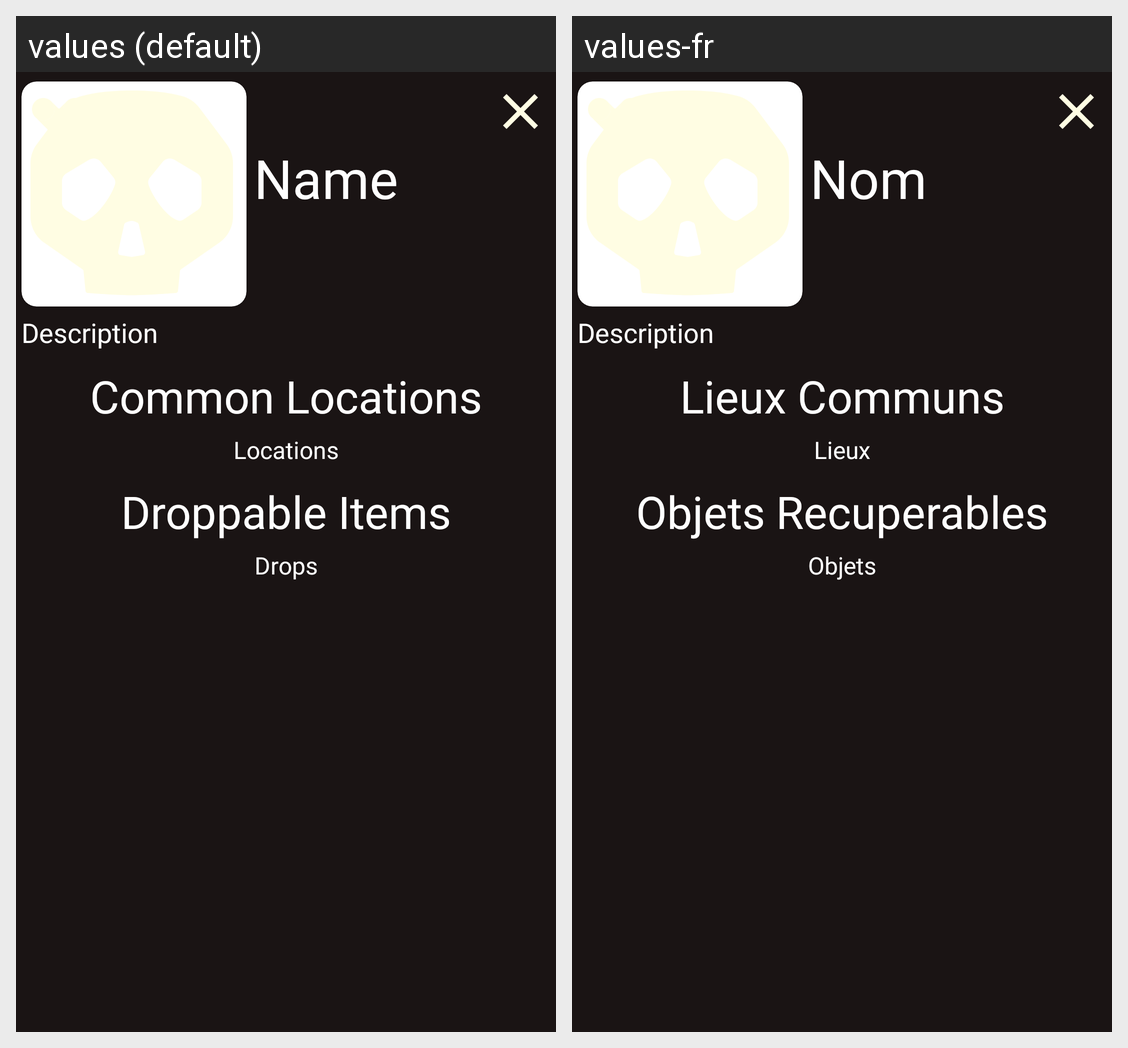

For this localized Android screen grid, give each drawn string resource with its value in every locale shown.
Android screen res/layout/popup_monster.xml rendered under 2 locales, left to right: values (default), values-fr. Device: Nexus 5 (rendered at 1080×1920; each locale shown at half size, 540×960, under a caption strip naming it); theme Theme.HyruleCompendium.
Strings drawn on this screen, with the default value and each locale's value (text and hints the layout hard-codes, and strings that could not be matched under every locale, appear in the picture but are not listed):

name_placeholder
  values: Name
  values-fr: Nom

description_placeholder
  values: Description
  values-fr: Description

common_locations_title
  values: Common Locations
  values-fr: Lieux Communs

common_locations_placeholder
  values: Locations
  values-fr: Lieux

drops_title
  values: Droppable Items
  values-fr: Objets Recuperables

drops_placeholder
  values: Drops
  values-fr: Objets
